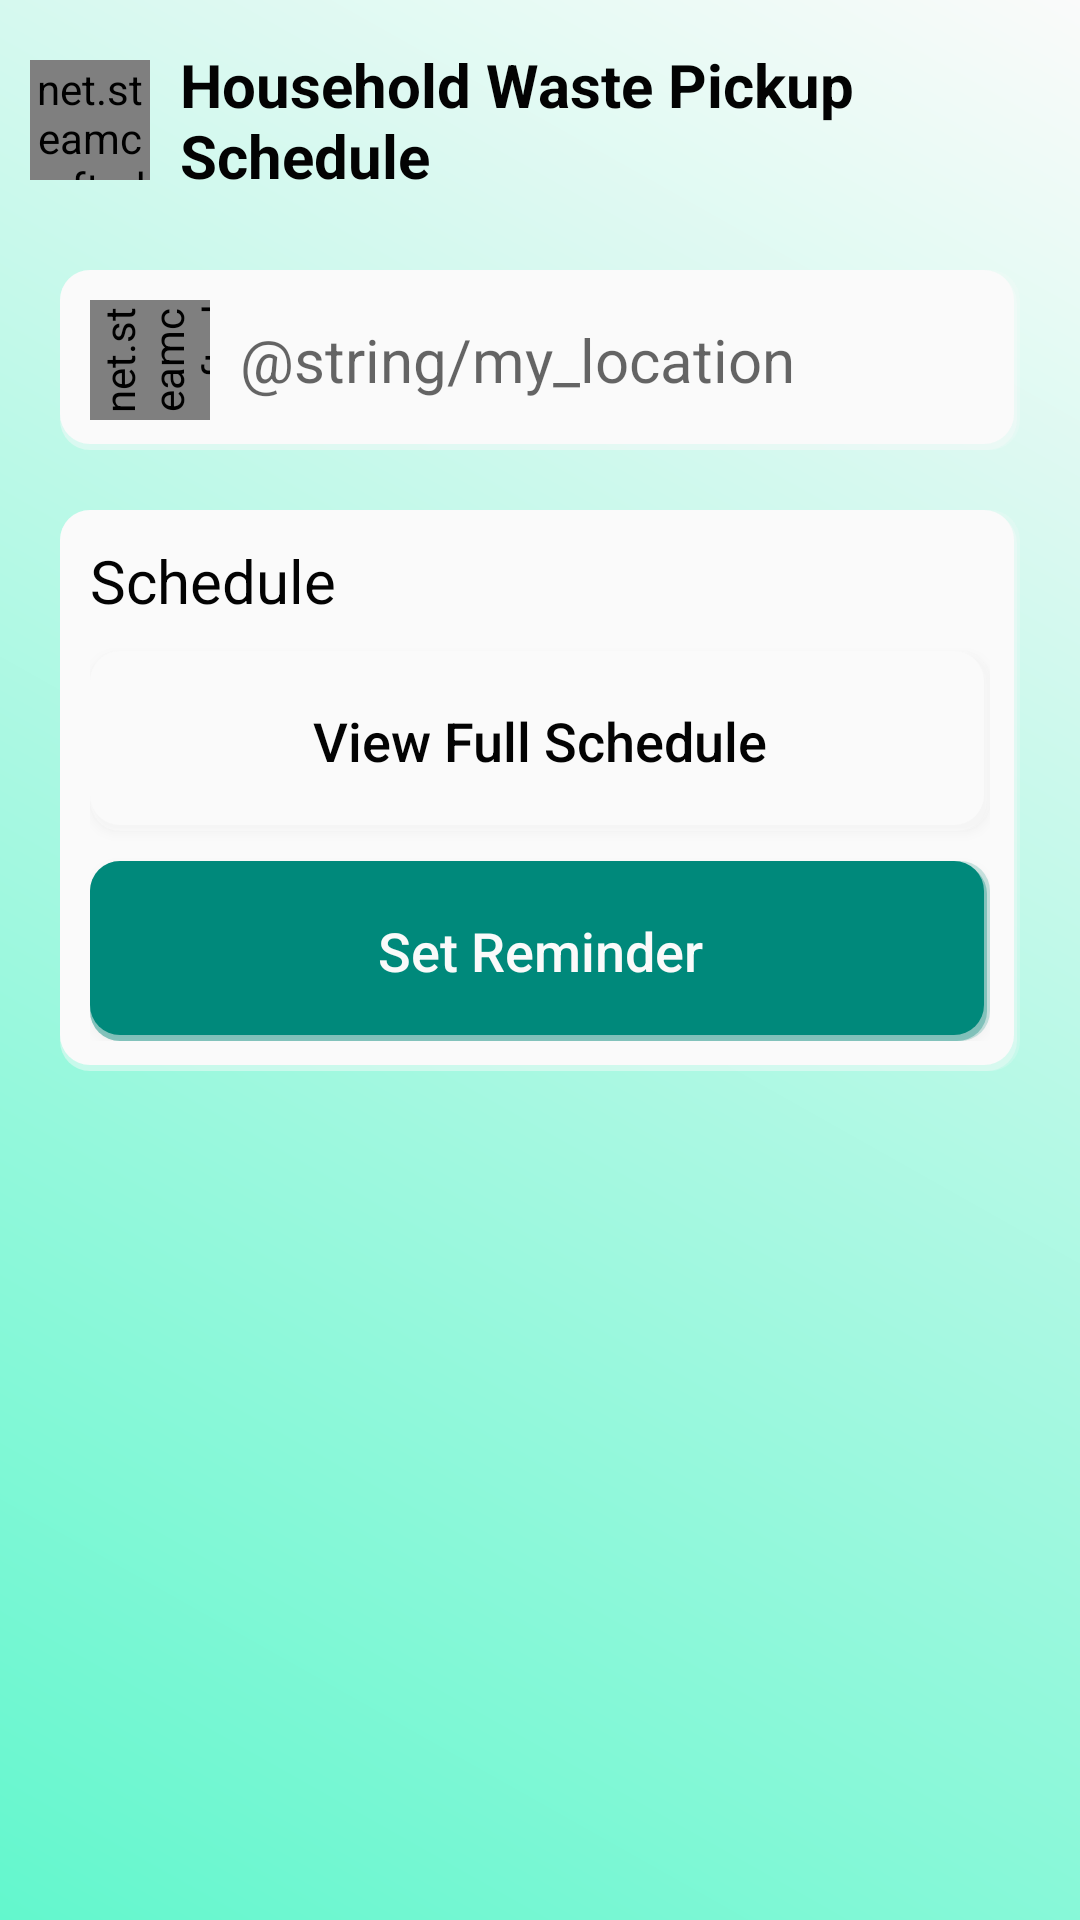

Reconstruct the res/layout file that produces this screen, plus the resources it refers to.
<!-- AndroidManifest.xml: application theme Theme.WIA2007_Trash2Treasure -->
<!-- res/layout/fragment_household_waste_pickup_schedule.xml -->
<?xml version="1.0" encoding="utf-8"?>
<FrameLayout xmlns:android="http://schemas.android.com/apk/res/android"
    xmlns:tools="http://schemas.android.com/tools"
    xmlns:app="http://schemas.android.com/apk/res-auto"
    android:layout_width="match_parent"
    android:layout_height="match_parent"
    android:background="@drawable/gradient_background"
    tools:context=".HouseholdWastePickupSchedule">

    <LinearLayout
        android:layout_width="match_parent"
        android:layout_height="match_parent"
        android:orientation="vertical">
        <LinearLayout
            android:layout_width="match_parent"
            android:layout_height="80dp"
            android:gravity="center"
            android:paddingHorizontal="10dp"
            android:orientation="horizontal">
            <net.steamcrafted.materialiconlib.MaterialIconView
                android:id="@+id/BtnDismiss"
                android:layout_width="40dp"
                android:layout_height="40dp"
                android:layout_marginEnd="10dp"
                android:clickable="true"
                android:focusable="true"
                app:materialIcon="chevron_left"
                app:materialIconColor="@color/black"/>
            <TextView
                android:layout_width="0dp"
                android:layout_height="wrap_content"
                android:layout_weight="1"
                android:text="@string/household_waste_pickup_schedule"
                android:textColor="@color/black"
                android:textSize="20sp"
                android:textStyle="bold"/>
        </LinearLayout>

        <LinearLayout
            android:layout_width="match_parent"
            android:layout_height="0dp"
            android:layout_weight="1"
            android:layout_marginHorizontal="20dp"
            android:layout_marginTop="10dp"
            android:orientation="vertical">
            <LinearLayout
                android:layout_width="match_parent"
                android:layout_height="wrap_content"
                android:background="@drawable/box_with_shadow"
                android:backgroundTint="@color/white"
                android:padding="10dp"
                android:gravity="center"
                android:orientation="horizontal">
                <net.steamcrafted.materialiconlib.MaterialIconView
                    android:layout_width="40dp"
                    android:layout_height="40dp"
                    android:layout_marginEnd="10dp"
                    android:rotation="270"
                    app:materialIcon="near_me"/>
                <EditText
                    android:layout_width="0dp"
                    android:layout_height="wrap_content"
                    android:layout_weight="1"
                    android:background="@null"
                    android:hint="@string/my_location"
                    android:textColor="@color/black"
                    android:textSize="20sp"/>
            </LinearLayout>

            <LinearLayout
                android:layout_width="match_parent"
                android:layout_height="wrap_content"
                android:layout_marginTop="20dp"
                android:padding="10dp"
                android:background="@drawable/box_with_shadow"
                android:backgroundTint="@color/white"
                android:orientation="vertical">
                <TextView
                    android:layout_width="match_parent"
                    android:layout_height="wrap_content"
                    android:text="Schedule"
                    android:textSize="20sp"
                    android:textColor="@color/black"/>
                <androidx.recyclerview.widget.RecyclerView
                    android:id="@+id/RVHWPSCollection"
                    android:layout_width="match_parent"
                    android:layout_height="0dp"
                    android:layout_weight="1"
                    tools:listitem="@layout/household_type_row_view"/>
                <Button
                    android:layout_width="match_parent"
                    android:layout_height="60dp"
                    android:layout_marginTop="10dp"
                    android:background="@drawable/box_with_shadow"
                    android:backgroundTint="@color/white"
                    android:text="@string/view_full_schedule"
                    android:textAllCaps="false"
                    android:textSize="18sp"
                    android:textColor="@color/black"/>
                <Button
                    android:layout_width="match_parent"
                    android:layout_height="60dp"
                    android:layout_marginTop="10dp"
                    android:background="@drawable/box_with_shadow"
                    android:backgroundTint="@color/darkGreen"
                    android:text="@string/set_reminder"
                    android:textAllCaps="false"
                    android:textSize="18sp"
                    android:textColor="@color/white"/>
            </LinearLayout>
        </LinearLayout>
    </LinearLayout>
</FrameLayout>
<!-- res/layout/household_type_row_view.xml (included above) -->
<?xml version="1.0" encoding="utf-8"?>
<LinearLayout xmlns:android="http://schemas.android.com/apk/res/android"
    android:layout_width="match_parent"
    android:layout_height="wrap_content"
    xmlns:tools="http://schemas.android.com/tools"
    android:orientation="vertical">

    <TextView
        android:id="@+id/TVHWPSHouseType"
        android:layout_width="match_parent"
        android:layout_height="wrap_content"
        android:text="@string/house_type"
        android:textSize="20sp"
        android:textColor="@color/black"
        android:textStyle="bold"/>
    <androidx.recyclerview.widget.RecyclerView
        android:id="@+id/RVHWPSCollectionType"
        android:layout_width="match_parent"
        android:layout_height="wrap_content"
        android:layout_margin="5dp"
        tools:listitem="@layout/household_item_row_view"/>
</LinearLayout>
<!-- res/layout/household_item_row_view.xml (included above) -->
<?xml version="1.0" encoding="utf-8"?>
<LinearLayout xmlns:android="http://schemas.android.com/apk/res/android"
    xmlns:app="http://schemas.android.com/apk/res-auto"
    android:layout_width="match_parent"
     android:layout_height="wrap_content"
    android:orientation="vertical">
    <LinearLayout
        android:layout_width="match_parent"
        android:layout_height="wrap_content"
        android:gravity="center"
        android:orientation="horizontal">
        <net.steamcrafted.materialiconlib.MaterialIconView
            android:id="@+id/HWPSCollectionIcon"
            android:layout_width="30dp"
            android:layout_height="30dp"
            android:layout_marginEnd="10dp"
            app:materialIcon="leaf"/>
        <LinearLayout
            android:layout_width="0dp"
            android:layout_height="wrap_content"
            android:layout_weight="1"
            android:orientation="vertical">
            <TextView
                android:id="@+id/HWPSCollectionType"
                android:layout_width="wrap_content"
                android:layout_height="wrap_content"
                android:text="Domestic Waste"
                android:textSize="16sp"
                android:textColor="@color/black"
                android:textStyle="bold"/>
            <TextView
                android:id="@+id/HWPSCollectionDay"
                android:layout_width="wrap_content"
                android:layout_height="wrap_content"
                android:text="Every Thursday"
                android:textSize="16sp"
                android:textColor="@color/black"/>
        </LinearLayout>
        <LinearLayout
            android:layout_width="wrap_content"
            android:layout_height="wrap_content"
            android:gravity="end"
            android:orientation="vertical">
            <TextView
                android:layout_width="wrap_content"
                android:layout_height="wrap_content"
                android:text="Next Collection:"
                android:textSize="16sp"
                android:textColor="@color/black"
                android:textStyle="bold"/>
            <TextView
                android:id="@+id/HWPSCollectionDate"
                android:layout_width="wrap_content"
                android:layout_height="wrap_content"
                android:text="27 May 2024"
                android:textSize="16sp"
                android:textColor="@color/black"
                android:textStyle="bold"/>
        </LinearLayout>
    </LinearLayout>
    <View
        android:layout_width="match_parent"
        android:layout_height="1dp"
        android:layout_marginTop="10dp"
        android:background="@color/gray"/>
</LinearLayout>
<!-- resources referenced by this layout -->
<resources>
  <color name="black">#030303</color>
  <color name="darkGreen">#00897B</color>
  <color name="gray">#C0C0C0</color>
  <color name="white">#FAFAFA</color>
  <!-- drawable box_with_shadow (drawable) -->
  <?xml version="1.0" encoding="utf-8"?>
  <layer-list xmlns:android="http://schemas.android.com/apk/res/android" android:padding="2dp">
      <item>
          <shape>
              <solid android:color="#33000000"/>
              <corners android:radius="10dp"/>
          </shape>
      </item>
      <item android:top="1dp" android:right="1dp">
          <shape>
              <solid android:color="#55000000"/>
              <corners android:radius="10dp"/>
          </shape>
      </item>
      <item android:bottom="2dp" android:right="2dp">
          <shape>
              <solid android:color="@null"/>
              <corners android:radius="10dp"/>
          </shape>
      </item>
  </layer-list>
  <!-- drawable gradient_background (drawable) -->
  <?xml version="1.0" encoding="utf-8"?>
  <layer-list xmlns:android="http://schemas.android.com/apk/res/android">
      <item>
          <shape>
              <gradient
                  android:startColor="#63F7CD"
                  android:endColor="@color/white"
                  android:type="linear"
                  android:angle="45" />
          </shape>
      </item>
  </layer-list>
  <string name="house_type">House Type</string>
  <string name="household_waste_pickup_schedule">Household Waste Pickup Schedule</string>
  <string name="set_reminder">Set Reminder</string>
  <string name="view_full_schedule">View Full Schedule</string>
  <style name="Theme.WIA2007_Trash2Treasure" parent="Base.Theme.WIA2007_Trash2Treasure" />
  <style name="Base.Theme.WIA2007_Trash2Treasure" parent="Theme.AppCompat.Light.NoActionBar">
          
          <item name="colorPrimary">@color/cream</item>
          <item name="colorSecondary">@color/darkGreen</item>
          <item name="colorOnPrimary">@color/green</item>
          <item name="colorAccent">@color/orange</item>
  
          <item name="android:windowBackground">@color/cream</item>
      </style>
  <color name="cream">#F3EADA</color>
  <color name="green">#00C9AE</color>
  <color name="orange">#FFA17A</color>
</resources>
